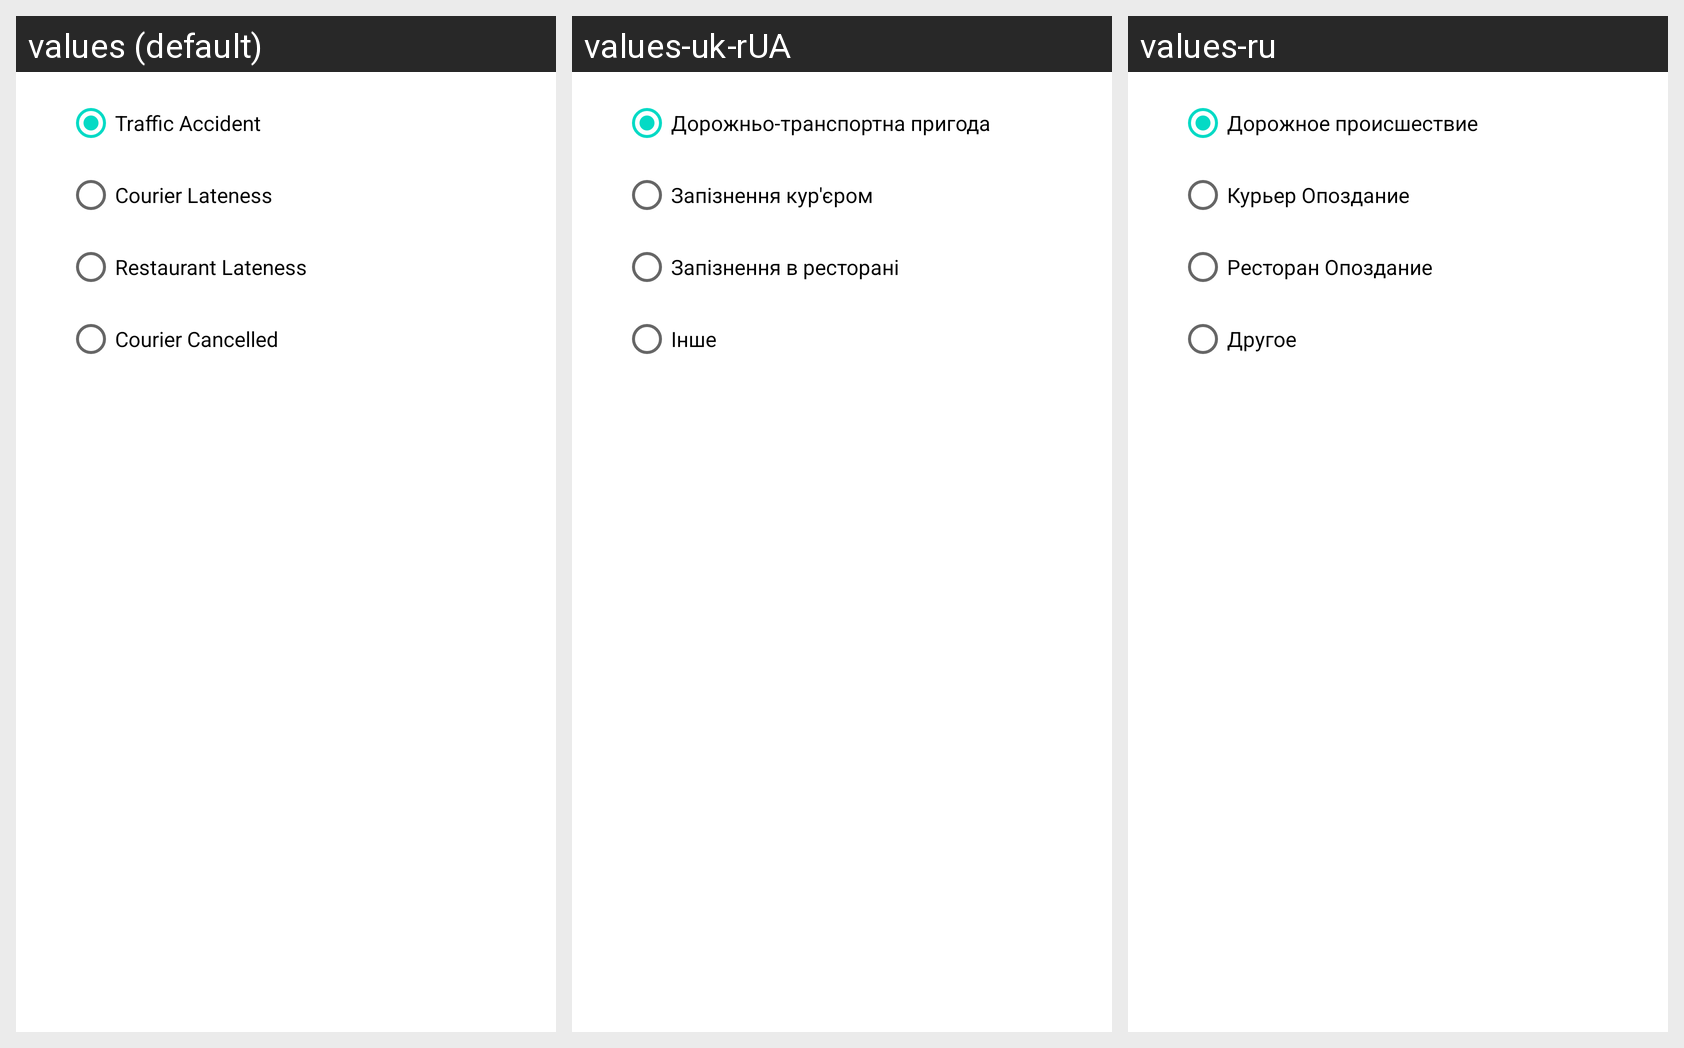

Locale-by-locale string values for the Android screen shown in this grid:
Android screen res/layout/fragment_modal_error_order.xml rendered under 3 locales, left to right: values (default), values-uk-rUA, values-ru. Device: Nexus 5 (rendered at 1080×1920; each locale shown at half size, 540×960, under a caption strip naming it); theme Theme.LogisticDelivery.
Strings drawn on this screen, with the default value and each locale's value (text and hints the layout hard-codes, and strings that could not be matched under every locale, appear in the picture but are not listed):

traffic_accident
  values: Traffic Accident
  values-uk-rUA: Дорожньо-транспортна пригода
  values-ru: Дорожное происшествие

courier_lateness
  values: Courier Lateness
  values-uk-rUA: Запізнення кур'єром
  values-ru: Курьер Опоздание

restaurant_lateness
  values: Restaurant Lateness
  values-uk-rUA: Запізнення в ресторані
  values-ru: Ресторан Опоздание

courier_cancelled
  values: Courier Cancelled
  values-uk-rUA: Інше
  values-ru: Другое
